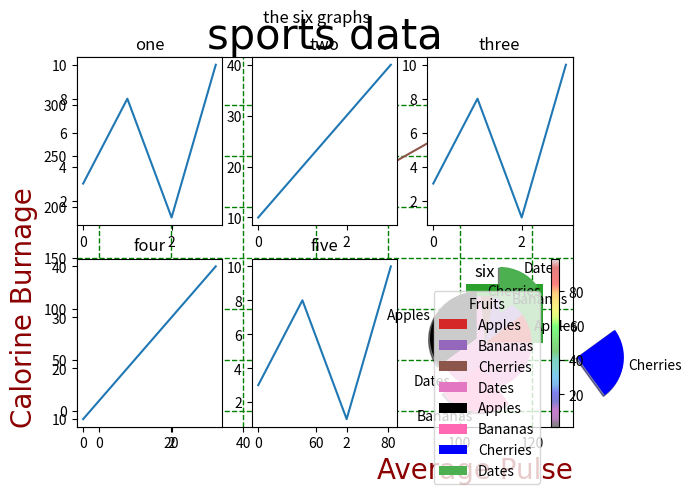

Generate this figure with matplotlib:
import matplotlib.pyplot as plt
import numpy as np

ypoints = np.array([3, 8, 1, 10]) #this assumes x-points (1,2,3,4, ... etc)
plt.plot(ypoints, marker = 'd',linestyle="dotted", c="k") ; plt.show()

""" We can also use a shortcut formate in order to detect the marker shape and color"""
plt.plot(ypoints, 'd-.r'); plt.show() #1 marker shape, 2 the line style, 3 color


"""
Marker face color (mfc)= the color of the marker (the face color)
marker edge colr (mec) = the color of the edge surrounding the marker
marker size (ms)= the size of marker
linestyle
line width (linewidth)= the width of line
"""
plt.plot(ypoints, marker = 'o', ms = 20, mfc = 'hotpink', mec='b',linestyle=":",linewidth='20')
plt.show()

""" Drawing Multiple lines """
y1 = np.array([3, 8, 1, 10])
y2 = np.array([6, 2, 7, 11])
plt.plot(y1); plt.plot(y2); plt.show()

# we are here plotted each line separately, hence it asumes that x=(1,2,3,4, ... etc)
#you may notice that the previous and the following exmple is the same
x1 = np.array([0, 1, 2, 3])
y1 = np.array([3, 8, 1, 10])
x2 = np.array([0, 1, 2, 3])
y2 = np.array([6, 2, 7, 11])
plt.plot(x1, y1, x2, y2); plt.show()

""" Tilte Creation and axis labeling"""
ex = np.array([80, 85, 90, 95, 100, 105, 110, 115, 120, 125])
whay = np.array([240, 250, 260, 270, 280, 290, 300, 310, 320, 330])

font_label={'family':'Times New Roman', 'color':'darkred','size':20}
font_title={'family':'Calibri Light (Headings)','color':'black','size':30}

plt.plot(ex,whay) 

plt.title("sports data",fontdict=font_title,loc='center')
#the locattion attribute (loc) for title is only [center,right,left]

plt.xlabel("Average Pulse",fontdict=(font_label),loc='right')
#the locattion attribute (loc) for X-axis is only [right,center,left]

plt.ylabel('Calorine Burnage',fontdict=(font_label),loc='bottom')
#the locattion attribute (loc) for Y-axis is only [top,center,bottom]

plt.grid(axis='both',color = 'green', linestyle = '--', linewidth = 1) 
#the attribute of axis= 'x' or 'y' or 'both'
plt.show()
"""note that xlabel and ylabel is a fixed attributes 
even x-axis and y-axis has different names"""


""" we use subplot in order to plot more than one plot"""
#plot 1:
x = np.array([0, 1, 2, 3]); y = np.array([3, 8, 1, 10])
plt.subplot(2, 3, 1); plt.title('one'); plt.plot(x,y) #plot in the first graph
"""
1 is the number of raw (so I have only one raw)
2- is the number of columns (so I have two columns)
3- where to plot this plot (the position);the first, the second or the tird column
"""
#plot 2:
x = np.array([0, 1, 2, 3]); y = np.array([10, 20, 30, 40])
plt.subplot(2,3,2); plt.title('two'); plt.plot(x,y) #plot in the second graph

#plot 3 
x = np.array([0, 1, 2, 3]); y = np.array([3, 8, 1, 10])
plt.subplot(2, 3, 3); plt.title('three'); plt.plot(x,y)  #plot in the third graph

#plot4
x = np.array([0, 1, 2, 3]); y = np.array([10, 20, 30, 40])
plt.subplot(2,3,4); plt.title('four'); plt.plot(x,y) #plot in the fourth graph

#plot 5
x = np.array([0, 1, 2, 3]); y = np.array([3, 8, 1, 10])
plt.subplot(2,3,5); plt.title('five'); plt.plot(x,y)  #plot in the fifth graph

#plot 6 
x = np.array([0, 1, 2, 3]); y = np.array([10, 20, 30, 40])
plt.subplot(2,3,6); plt.title('six'); plt.plot(x,y) #plot in the sixth graph
plt.suptitle("the six graphs"); plt.show() 


""" Scatter Plot """
x = np.array([5,7,8,7,2,17,2,9,4,11,12,9,6])
y = np.array([99,86,87,88,111,86,103,87,94,78,77,85,86])
plt.scatter(x, y,)
#day two, the age and speed of 15 cars:
x = np.array([2,2,8,1,15,8,12,9,7,3,11,4,7,14,12])
y = np.array([100,105,84,105,90,99,90,95,94,100,79,112,91,80,85])
plt.scatter(x, y,)

plt.show()
"""  some attributes to the scatter display:
1-  cmap= range of colors that varies according to the value and is attached by 
22- column-bar which has the syntax plt.colorbar() 
3- s=size of the point (2,4,7, etc)--> could be variable
4- alpha is the transparency, alpha = 0.2, 0.5, 0.8 """

x = np.random.randint(100, size=(50))
y = np.random.randint(100, size=(50))
colors = np.random.randint(100, size=(50))
sizes = 10 * np.random.randint(100, size=(50))

plt.scatter(x, y, c=colors, s=sizes, alpha=0.5, cmap='nipy_spectral')

plt.colorbar(); plt.show()


""" Bar Grpahs """
x = np.array(["A", "B", "C", "D"])
y = np.array([3, 8, 1, 10])

plt.bar(x, y); plt.show() #plt.barh makes the bar chart horizontal
""" some syntax: 
1- bar width(width=0.1,0.4,0.8) 
note that if we use horziontal bar,the this attriburte would be hight= instead of width """


""" Histograms """
"""
For simplicity we use NumPy to randomly generate an array with 250 values, 
where the values will concentrate around 170, and the standard deviation is 10
"""
x=np.random.normal(170,10,250)
plt.hist(x); plt.show
    
    
""" Bar Chart """
    
y = np.array([7, 8, 3, 50])
mylabels = ["Apples", "Bananas", "Cherries", "Dates"]
plt.pie(y, labels=mylabels); plt.show()

""" Some attributes regarding the pie chart : 
1- labels = [list of the names of my values]
2- startangle = the angle at which I start the proportion
3- explode = [list for the proportions you want to take it out]
4- shadow = True or False
5- colors = [make a list of colors to the different proportions]
5- plt.legend() is to make a legend for the various proportions
"""

y = np.array([35, 25, 25, 15])
mylabels = ["Apples", "Bananas", "Cherries", "Dates"]
myexplode = [0.2, 0.5, 2, 0.7]
mycolors = ["black", "hotpink", "b", "#4CAF50"]

plt.pie(y,explode=myexplode, labels=mylabels, startangle=90, colors=mycolors, shadow=True, )
plt.legend(title="Fruits"); plt.show() 